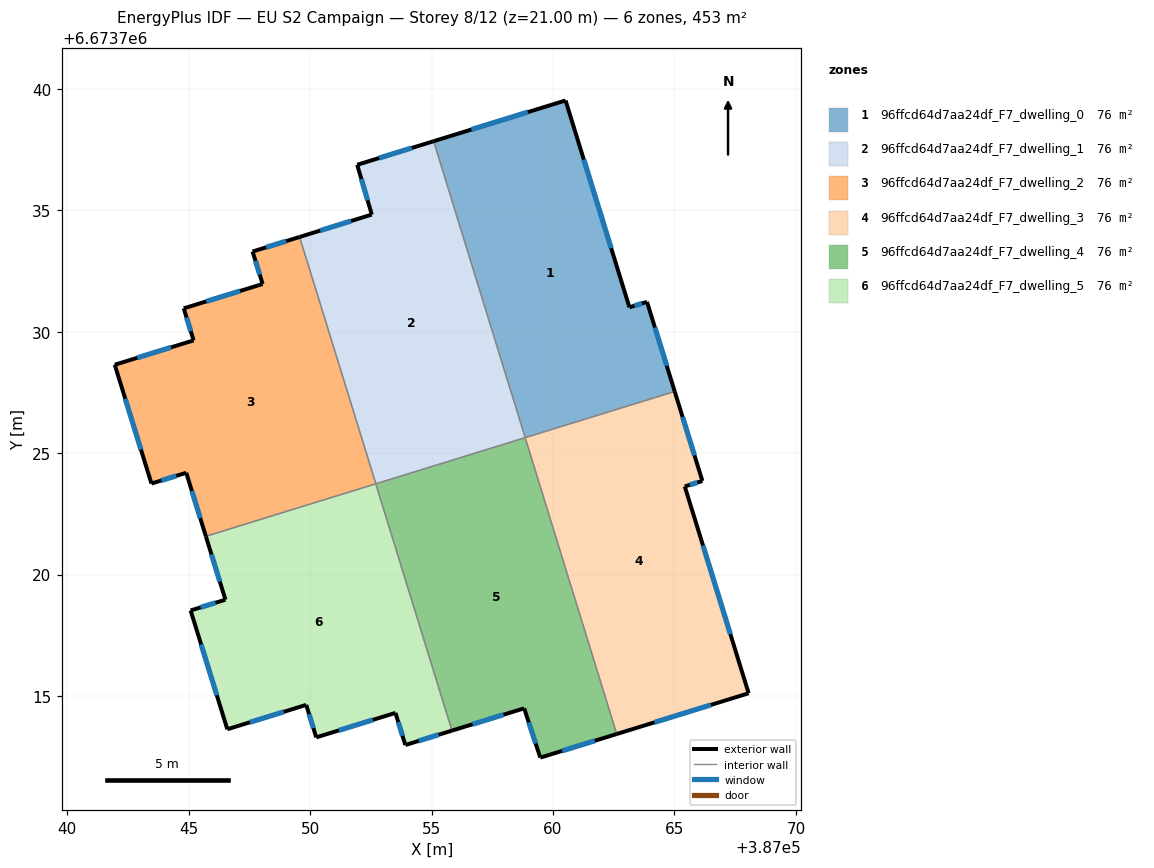
=== STOREY PLAN SPEC (per zone: floor XY polygon, exterior-wall plan segments, windows/doors) ===
zone 1: 96ffcd64d7aa24df_F7_dwelling_0  (75.5 m²)
  floor: (387060.52, 6673739.52) (387063.15, 6673731.00) (387063.87, 6673731.22) (387065.01, 6673727.54) (387058.85, 6673725.64) (387055.09, 6673737.84)
  exterior wall: (387065.01, 6673727.54) – (387063.87, 6673731.22)  [3.9 m]
    window: (387064.68, 6673728.59) – (387064.20, 6673730.17)  [2.1 m²]
  exterior wall: (387060.52, 6673739.52) – (387055.09, 6673737.84)  [5.7 m]
    window: (387058.96, 6673739.04) – (387056.64, 6673738.32)  [3.1 m²]
  exterior wall: (387063.15, 6673731.00) – (387060.52, 6673739.52)  [8.9 m]
    window: (387062.39, 6673733.44) – (387061.27, 6673737.08)  [4.9 m²]
  exterior wall: (387063.87, 6673731.22) – (387063.15, 6673731.00)  [0.8 m]
    window: (387063.66, 6673731.16) – (387063.35, 6673731.07)  [0.4 m²]
  interior walls: 2
zone 2: 96ffcd64d7aa24df_F7_dwelling_1  (75.5 m²)
  floor: (387055.09, 6673737.84) (387058.85, 6673725.64) (387052.71, 6673723.74) (387049.57, 6673733.90) (387052.54, 6673734.82) (387051.94, 6673736.87)
  exterior wall: (387052.54, 6673734.82) – (387049.57, 6673733.90)  [3.1 m]
    window: (387051.69, 6673734.56) – (387050.42, 6673734.16)  [1.7 m²]
  exterior wall: (387051.94, 6673736.87) – (387052.54, 6673734.82)  [2.1 m]
    window: (387052.11, 6673736.28) – (387052.37, 6673735.41)  [1.2 m²]
  exterior wall: (387055.09, 6673737.84) – (387051.94, 6673736.87)  [3.3 m]
    window: (387054.19, 6673737.56) – (387052.84, 6673737.15)  [1.8 m²]
  interior walls: 3
zone 3: 96ffcd64d7aa24df_F7_dwelling_2  (75.5 m²)
  floor: (387049.57, 6673733.90) (387052.71, 6673723.74) (387045.71, 6673721.57) (387044.90, 6673724.19) (387043.47, 6673723.75) (387041.96, 6673728.64) (387045.20, 6673729.64) (387044.80, 6673730.96) (387048.04, 6673731.96) (387047.63, 6673733.30)
  exterior wall: (387044.90, 6673724.19) – (387045.71, 6673721.57)  [2.7 m]
    window: (387045.13, 6673723.44) – (387045.48, 6673722.32)  [1.5 m²]
  exterior wall: (387043.47, 6673723.75) – (387044.90, 6673724.19)  [1.5 m]
    window: (387043.88, 6673723.87) – (387044.49, 6673724.06)  [0.8 m²]
  exterior wall: (387041.96, 6673728.64) – (387043.47, 6673723.75)  [5.1 m]
    window: (387042.39, 6673727.24) – (387043.04, 6673725.14)  [2.8 m²]
  exterior wall: (387045.20, 6673729.64) – (387041.96, 6673728.64)  [3.4 m]
    window: (387044.28, 6673729.35) – (387042.88, 6673728.92)  [1.9 m²]
  exterior wall: (387044.80, 6673730.96) – (387045.20, 6673729.64)  [1.4 m]
    window: (387044.91, 6673730.58) – (387045.09, 6673730.02)  [0.8 m²]
  exterior wall: (387048.04, 6673731.96) – (387044.80, 6673730.96)  [3.4 m]
    window: (387047.12, 6673731.67) – (387045.72, 6673731.24)  [1.9 m²]
  exterior wall: (387047.63, 6673733.30) – (387048.04, 6673731.96)  [1.4 m]
    window: (387047.75, 6673732.92) – (387047.93, 6673732.34)  [0.8 m²]
  exterior wall: (387049.57, 6673733.90) – (387047.63, 6673733.30)  [2.0 m]
    window: (387049.01, 6673733.73) – (387048.18, 6673733.47)  [1.1 m²]
  interior walls: 2
zone 4: 96ffcd64d7aa24df_F7_dwelling_3  (75.5 m²)
  floor: (387065.01, 6673727.54) (387066.15, 6673723.85) (387065.42, 6673723.63) (387068.05, 6673715.11) (387062.62, 6673713.43) (387058.85, 6673725.63)
  exterior wall: (387066.15, 6673723.85) – (387065.01, 6673727.54)  [3.9 m]
    window: (387065.82, 6673724.90) – (387065.34, 6673726.48)  [2.1 m²]
  exterior wall: (387065.42, 6673723.63) – (387066.15, 6673723.85)  [0.8 m]
    window: (387065.63, 6673723.69) – (387065.94, 6673723.79)  [0.4 m²]
  exterior wall: (387068.05, 6673715.11) – (387065.42, 6673723.63)  [8.9 m]
    window: (387067.30, 6673717.54) – (387066.18, 6673721.19)  [4.9 m²]
  exterior wall: (387062.62, 6673713.43) – (387068.05, 6673715.11)  [5.7 m]
    window: (387064.17, 6673713.91) – (387066.50, 6673714.63)  [3.1 m²]
  interior walls: 2
zone 5: 96ffcd64d7aa24df_F7_dwelling_4  (75.5 m²)
  floor: (387058.85, 6673725.63) (387062.62, 6673713.43) (387059.48, 6673712.46) (387058.81, 6673714.49) (387055.84, 6673713.57) (387052.70, 6673723.74)
  exterior wall: (387059.48, 6673712.46) – (387062.62, 6673713.43)  [3.3 m]
    window: (387060.38, 6673712.74) – (387061.72, 6673713.16)  [1.8 m²]
  exterior wall: (387058.81, 6673714.49) – (387059.48, 6673712.46)  [2.1 m]
    window: (387059.00, 6673713.91) – (387059.29, 6673713.04)  [1.2 m²]
  exterior wall: (387055.84, 6673713.57) – (387058.81, 6673714.49)  [3.1 m]
    window: (387056.69, 6673713.84) – (387057.96, 6673714.23)  [1.7 m²]
  interior walls: 3
zone 6: 96ffcd64d7aa24df_F7_dwelling_5  (75.5 m²)
  floor: (387052.70, 6673723.74) (387055.84, 6673713.57) (387053.92, 6673712.98) (387053.51, 6673714.30) (387050.25, 6673713.30) (387049.84, 6673714.63) (387046.59, 6673713.63) (387045.08, 6673718.52) (387046.51, 6673718.96) (387045.71, 6673721.57)
  exterior wall: (387049.84, 6673714.63) – (387050.25, 6673713.30)  [1.4 m]
    window: (387049.96, 6673714.25) – (387050.13, 6673713.68)  [0.8 m²]
  exterior wall: (387046.59, 6673713.63) – (387049.84, 6673714.63)  [3.4 m]
    window: (387047.52, 6673713.92) – (387048.91, 6673714.35)  [1.9 m²]
  exterior wall: (387045.08, 6673718.52) – (387046.59, 6673713.63)  [5.1 m]
    window: (387045.51, 6673717.12) – (387046.16, 6673715.03)  [2.8 m²]
  exterior wall: (387046.51, 6673718.96) – (387045.08, 6673718.52)  [1.5 m]
    window: (387046.10, 6673718.84) – (387045.49, 6673718.65)  [0.8 m²]
  exterior wall: (387045.71, 6673721.57) – (387046.51, 6673718.96)  [2.7 m]
    window: (387045.94, 6673720.83) – (387046.28, 6673719.71)  [1.5 m²]
  exterior wall: (387053.92, 6673712.98) – (387055.84, 6673713.57)  [2.0 m]
    window: (387054.47, 6673713.15) – (387055.29, 6673713.40)  [1.1 m²]
  exterior wall: (387053.51, 6673714.30) – (387053.92, 6673712.98)  [1.4 m]
    window: (387053.63, 6673713.93) – (387053.80, 6673713.36)  [0.8 m²]
  exterior wall: (387050.25, 6673713.30) – (387053.51, 6673714.30)  [3.4 m]
    window: (387051.18, 6673713.58) – (387052.58, 6673714.02)  [1.9 m²]
  interior walls: 2

=== DERIVED (storey summary) ===
Building: EU S2 Campaign
Storey: 8 of 12  (floor level z = 21.00 m)
Storey gross floor area: 453.2 m²
Zones on this storey: 6
  - 96ffcd64d7aa24df_F7_dwelling_0: floor 75.5 m²; exterior wall 19.2 m (57.6 m²); 4 window(s) 10.6 m²; WWR 18.4%
  - 96ffcd64d7aa24df_F7_dwelling_1: floor 75.5 m²; exterior wall 8.5 m (25.6 m²); 3 window(s) 4.7 m²; WWR 18.4%
  - 96ffcd64d7aa24df_F7_dwelling_2: floor 75.5 m²; exterior wall 21.0 m (62.9 m²); 8 window(s) 11.5 m²; WWR 18.4%
  - 96ffcd64d7aa24df_F7_dwelling_3: floor 75.5 m²; exterior wall 19.2 m (57.6 m²); 4 window(s) 10.6 m²; WWR 18.4%
  - 96ffcd64d7aa24df_F7_dwelling_4: floor 75.5 m²; exterior wall 8.5 m (25.6 m²); 3 window(s) 4.7 m²; WWR 18.4%
  - 96ffcd64d7aa24df_F7_dwelling_5: floor 75.5 m²; exterior wall 21.0 m (62.9 m²); 8 window(s) 11.5 m²; WWR 18.4%
Zone adjacency (shared interzone walls):
  - 96ffcd64d7aa24df_F7_dwelling_0 ↔ 96ffcd64d7aa24df_F7_dwelling_1
  - 96ffcd64d7aa24df_F7_dwelling_0 ↔ 96ffcd64d7aa24df_F7_dwelling_3
  - 96ffcd64d7aa24df_F7_dwelling_1 ↔ 96ffcd64d7aa24df_F7_dwelling_2
  - 96ffcd64d7aa24df_F7_dwelling_1 ↔ 96ffcd64d7aa24df_F7_dwelling_4
  - 96ffcd64d7aa24df_F7_dwelling_2 ↔ 96ffcd64d7aa24df_F7_dwelling_5
  - 96ffcd64d7aa24df_F7_dwelling_3 ↔ 96ffcd64d7aa24df_F7_dwelling_4
  - 96ffcd64d7aa24df_F7_dwelling_4 ↔ 96ffcd64d7aa24df_F7_dwelling_5